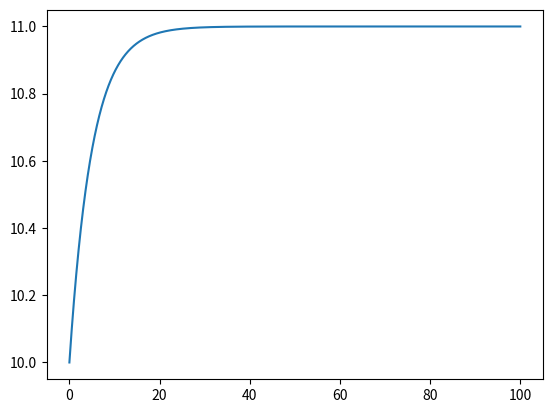

Recreate this plot in Python.
"""
constant input current pulse for neuron potential from https://neuronaldynamics.epfl.ch/online/Ch1.S3.html
"""

from math import exp

# import numpy
import matplotlib.pyplot as plt
import numpy as np

# u(t) = R*I_0 * exp(-(t-t_0)/tau) + u_rest


class simple_constant:
    def __init__(
        self, u_rest: float, tau: float, R: float, I_0: float, dt: float, t_0: float = 0
    ):
        self.u_rest = u_rest
        self.tau = tau
        self.t_0 = t_0
        self.R = R
        self.I_0 = I_0
        self.dt = dt
        self.voltages = []

    def u(self, t: float) -> float:
        RI = self.R * self.I_0
        expon = 1 - exp(-(t - self.t_0) / self.tau)
        return self.u_rest + RI * expon

    def simulate(self, end_time: float):
        # simulate from t_0 to end_time seconds
        self.end_time = end_time
        for t in np.arange(self.t_0, end_time, self.dt):
            self.voltages.append(self.u(t))

    def plot(self):
        if not self.end_time or not self.voltages:
            raise ValueError("Must run `simulate()` first.")
        x = np.arange(self.t_0, self.end_time, self.dt)
        plt.plot(x, self.voltages)
        plt.show()


if __name__ == "__main__":
    model = simple_constant(10, 5, 1, 1, 0.01)
    model.simulate(100)
    model.plot()
